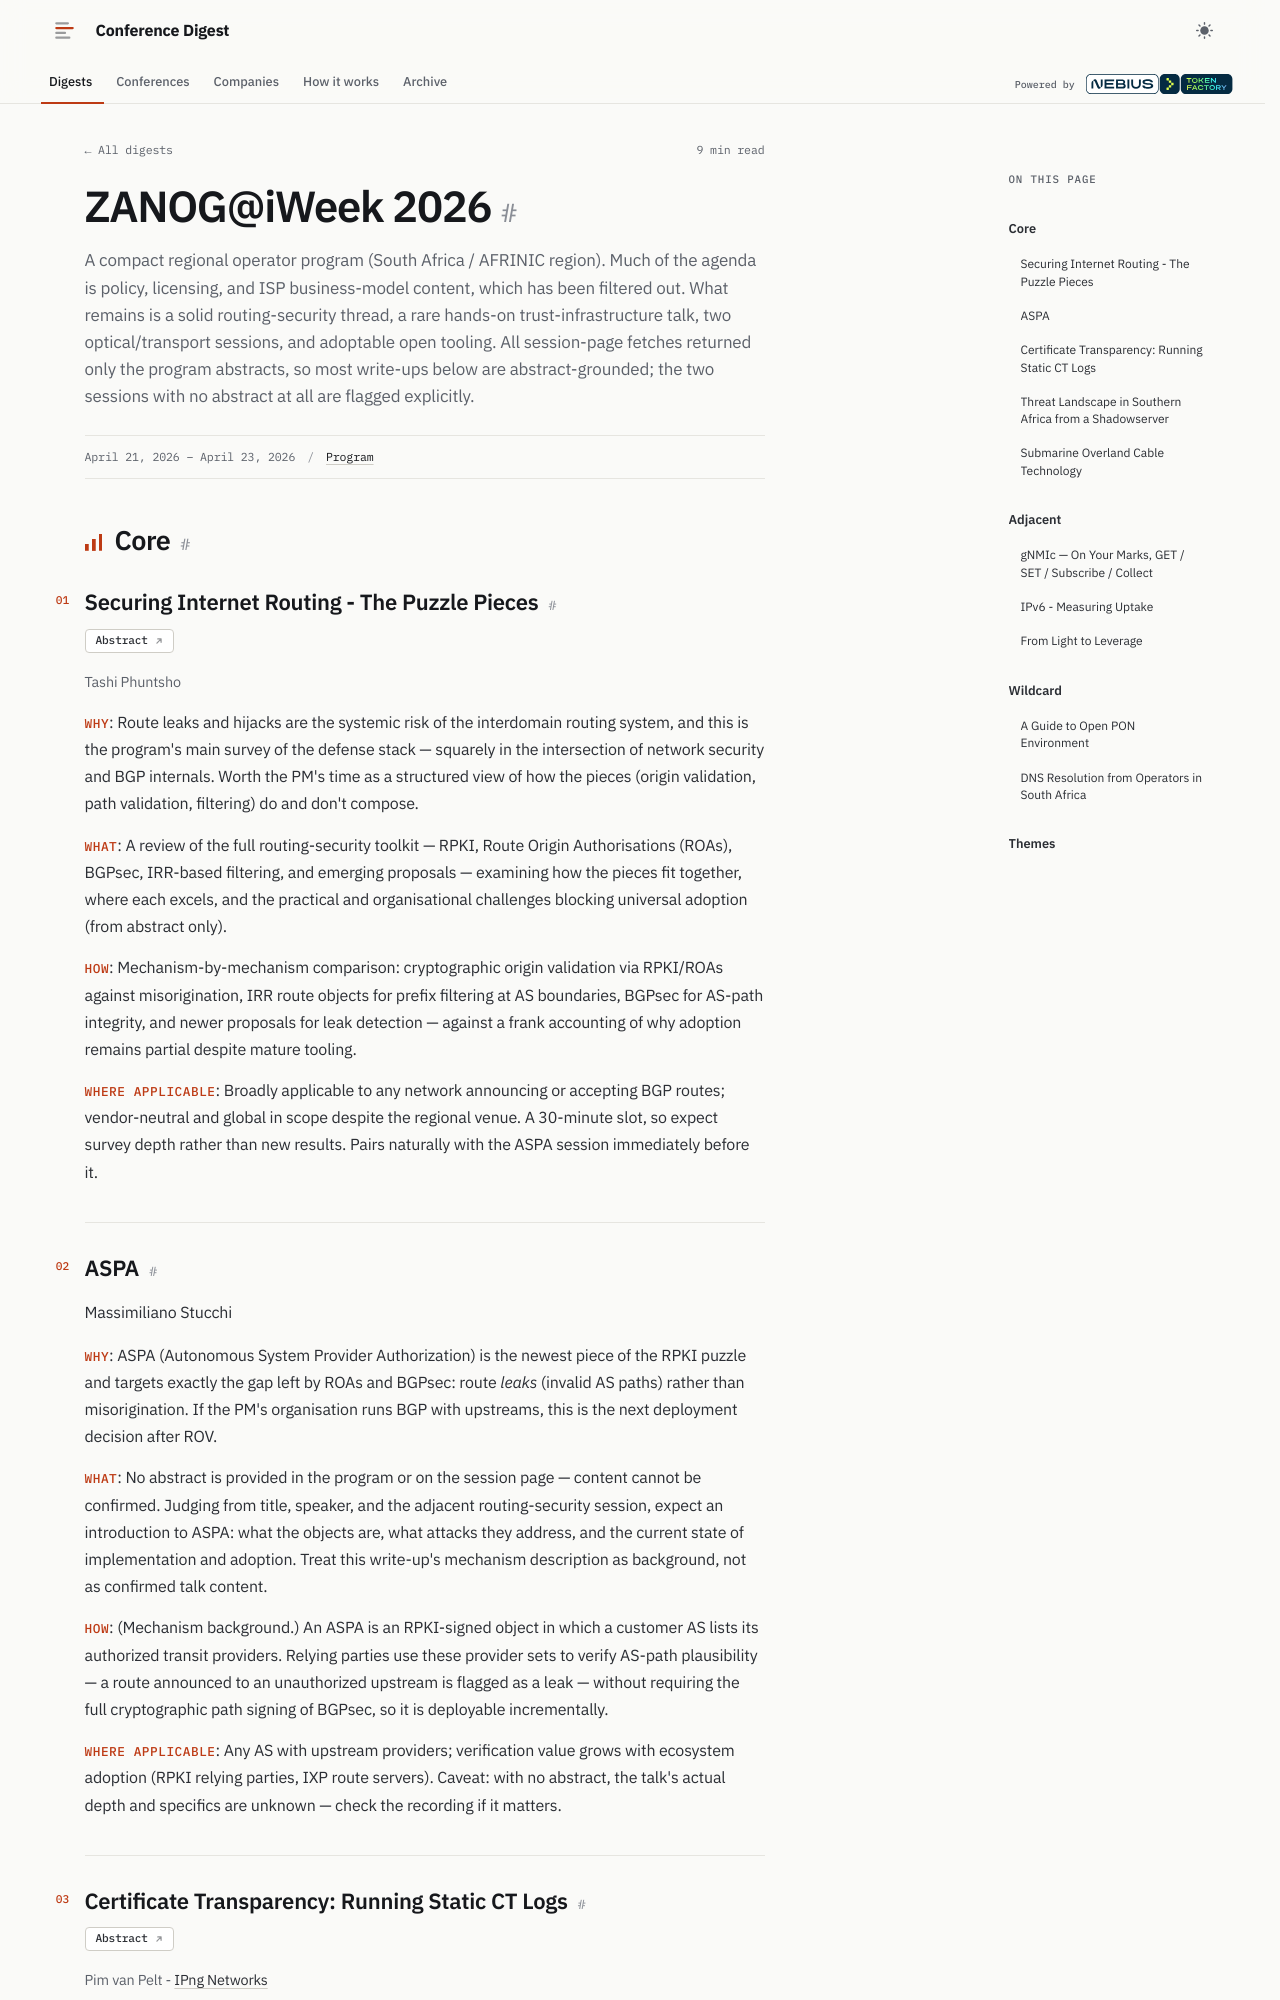

repository: hellt/conference-digest · page: zanog-2026/index.html · generator: mkdocs

<!--
conference: ZANOG@iWeek 2026
type: operator
source_url: https://www.iweek.org.za/agenda
generated: 2026-11-04
registry_key: zanog-2026
written_by: ToFaRev (zai-org/GLM-5.3)
-->

# ZANOG@iWeek 2026

A compact regional operator program (South Africa / AFRINIC region). Much of the agenda is policy, licensing, and ISP business-model content, which has been filtered out. What remains is a solid routing-security thread, a rare hands-on trust-infrastructure talk, two optical/transport sessions, and adoptable open tooling. All session-page fetches returned only the program abstracts, so most write-ups below are abstract-grounded; the two sessions with no abstract at all are flagged explicitly.

## Core

### Securing Internet Routing - The Puzzle Pieces

**Links:** [Abstract](https://www.iweek.org.za/sessions/securing-internet-routing-puzzle-pieces)

Tashi Phuntsho

- **Why**: Route leaks and hijacks are the systemic risk of the interdomain routing system, and this is the program's main survey of the defense stack — squarely in the intersection of network security and BGP internals. Worth the PM's time as a structured view of how the pieces (origin validation, path validation, filtering) do and don't compose.
- **What**: A review of the full routing-security toolkit — RPKI, Route Origin Authorisations (ROAs), BGPsec, IRR-based filtering, and emerging proposals — examining how the pieces fit together, where each excels, and the practical and organisational challenges blocking universal adoption (from abstract only).
- **How**: Mechanism-by-mechanism comparison: cryptographic origin validation via RPKI/ROAs against misorigination, IRR route objects for prefix filtering at AS boundaries, BGPsec for AS-path integrity, and newer proposals for leak detection — against a frank accounting of why adoption remains partial despite mature tooling.
- **Where applicable**: Broadly applicable to any network announcing or accepting BGP routes; vendor-neutral and global in scope despite the regional venue. A 30-minute slot, so expect survey depth rather than new results. Pairs naturally with the ASPA session immediately before it.
